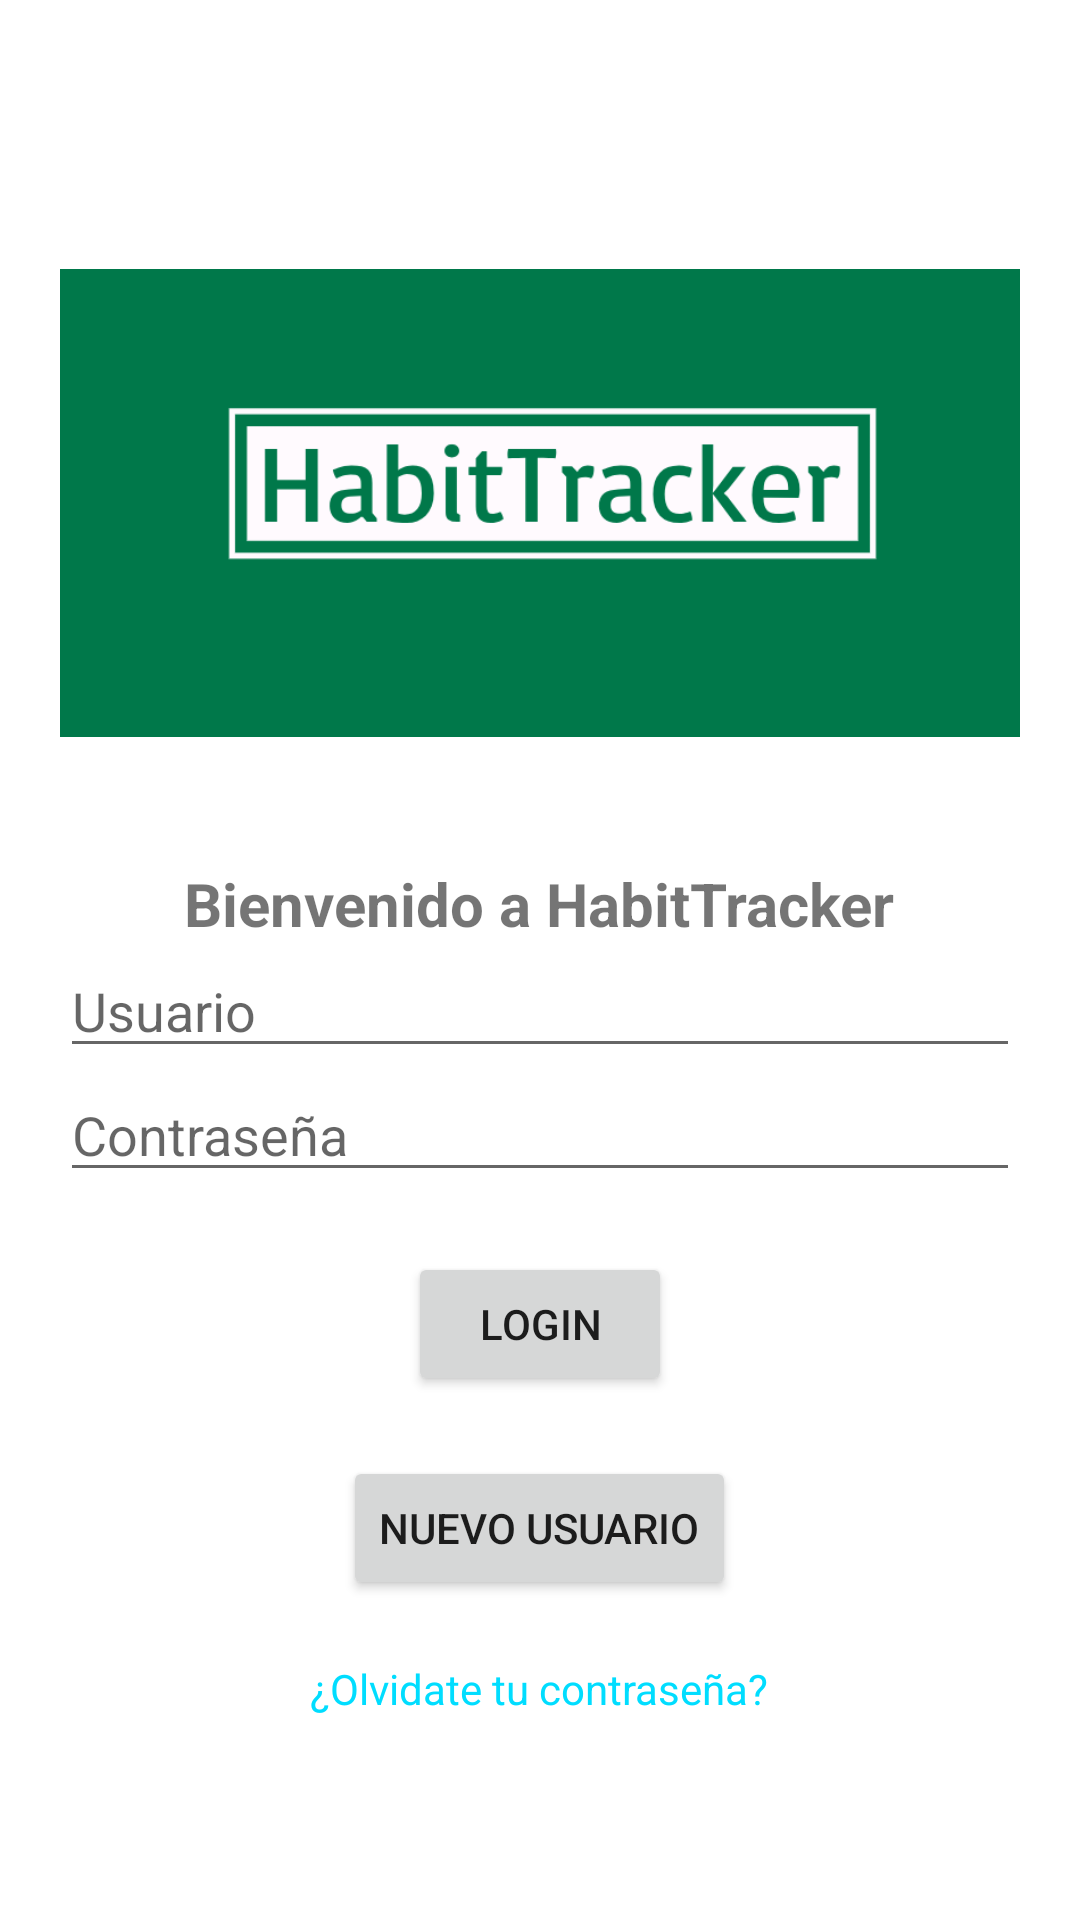

Android layout source for this screen:
<!-- AndroidManifest.xml: application theme Theme.TFCV1 -->
<!-- res/layout/activity_main.xml -->
<?xml version="1.0" encoding="utf-8"?>
<LinearLayout xmlns:android="http://schemas.android.com/apk/res/android"
    xmlns:tools="http://schemas.android.com/tools"
    android:layout_width="match_parent"
    android:layout_height="match_parent"
    android:gravity="center"
    android:orientation="vertical"
    android:padding="20dp">

    
    <ImageView
        android:id="@+id/logo"
        android:layout_width="wrap_content"
        android:layout_height="200dp"
        android:contentDescription="@string/app_logo"
        android:src="@drawable/app" />

    
    <TextView
        android:id="@+id/welcome_text"
        android:layout_width="wrap_content"
        android:layout_height="wrap_content"
        android:layout_marginTop="20dp"
        android:text="Bienvenido a HabitTracker"
        android:textSize="20sp"
        android:textStyle="bold" />

    
    <EditText
        android:id="@+id/username_field"
        android:layout_width="match_parent"
        android:layout_height="wrap_content"
        android:hint="Usuario"
        android:imeOptions="actionNext"
        android:inputType="textEmailAddress" />

    
    <EditText
        android:id="@+id/password_field"
        android:layout_width="match_parent"
        android:layout_height="wrap_content"
        android:hint="Contraseña"
        android:imeOptions="actionDone"
        android:inputType="textPassword"
        android:password="true" />

    
    <Button
        android:id="@+id/login_button"
        android:layout_width="wrap_content"
        android:layout_height="wrap_content"
        android:layout_marginTop="20dp"
        android:text="Login" />

    
    <Button
        android:id="@+id/nuevo_usuario_button"
        android:layout_width="wrap_content"
        android:layout_height="wrap_content"
        android:layout_marginTop="20dp"
        android:text="Nuevo Usuario" />

    
    <TextView
        android:id="@+id/forgot_password_text"
        android:layout_width="wrap_content"
        android:layout_height="wrap_content"
        android:layout_marginTop="20dp"
        android:text="¿Olvidate tu contraseña?"
        android:textColor="@android:color/holo_blue_bright" />
</LinearLayout>
<!-- resources referenced by this layout -->
<resources>
  <!-- drawable app: png bitmap (drawable, 11417 bytes) -->
  <style name="Theme.TFCV1" parent="Theme.MaterialComponents.DayNight.DarkActionBar">
          
          <item name="colorPrimary">@color/purple_500</item>
          <item name="colorPrimaryVariant">@color/purple_700</item>
          <item name="colorOnPrimary">@color/white</item>
          
          <item name="colorSecondary">@color/teal_200</item>
          <item name="colorSecondaryVariant">@color/teal_700</item>
          <item name="colorOnSecondary">@color/black</item>
          
          <item name="android:statusBarColor">?attr/colorPrimaryVariant</item>
          
      </style>
  <!-- not gathered from this repository: default colours our renderer supplied (Android Studio template values) -->
  <color name="purple_500">#FF6200EE</color>
  <color name="purple_700">#FF3700B3</color>
  <color name="teal_200">#FF03DAC5</color>
  <color name="teal_700">#FF018786</color>
  <color name="black">#FF000000</color>
  <color name="white">#FFFFFFFF</color>
</resources>
